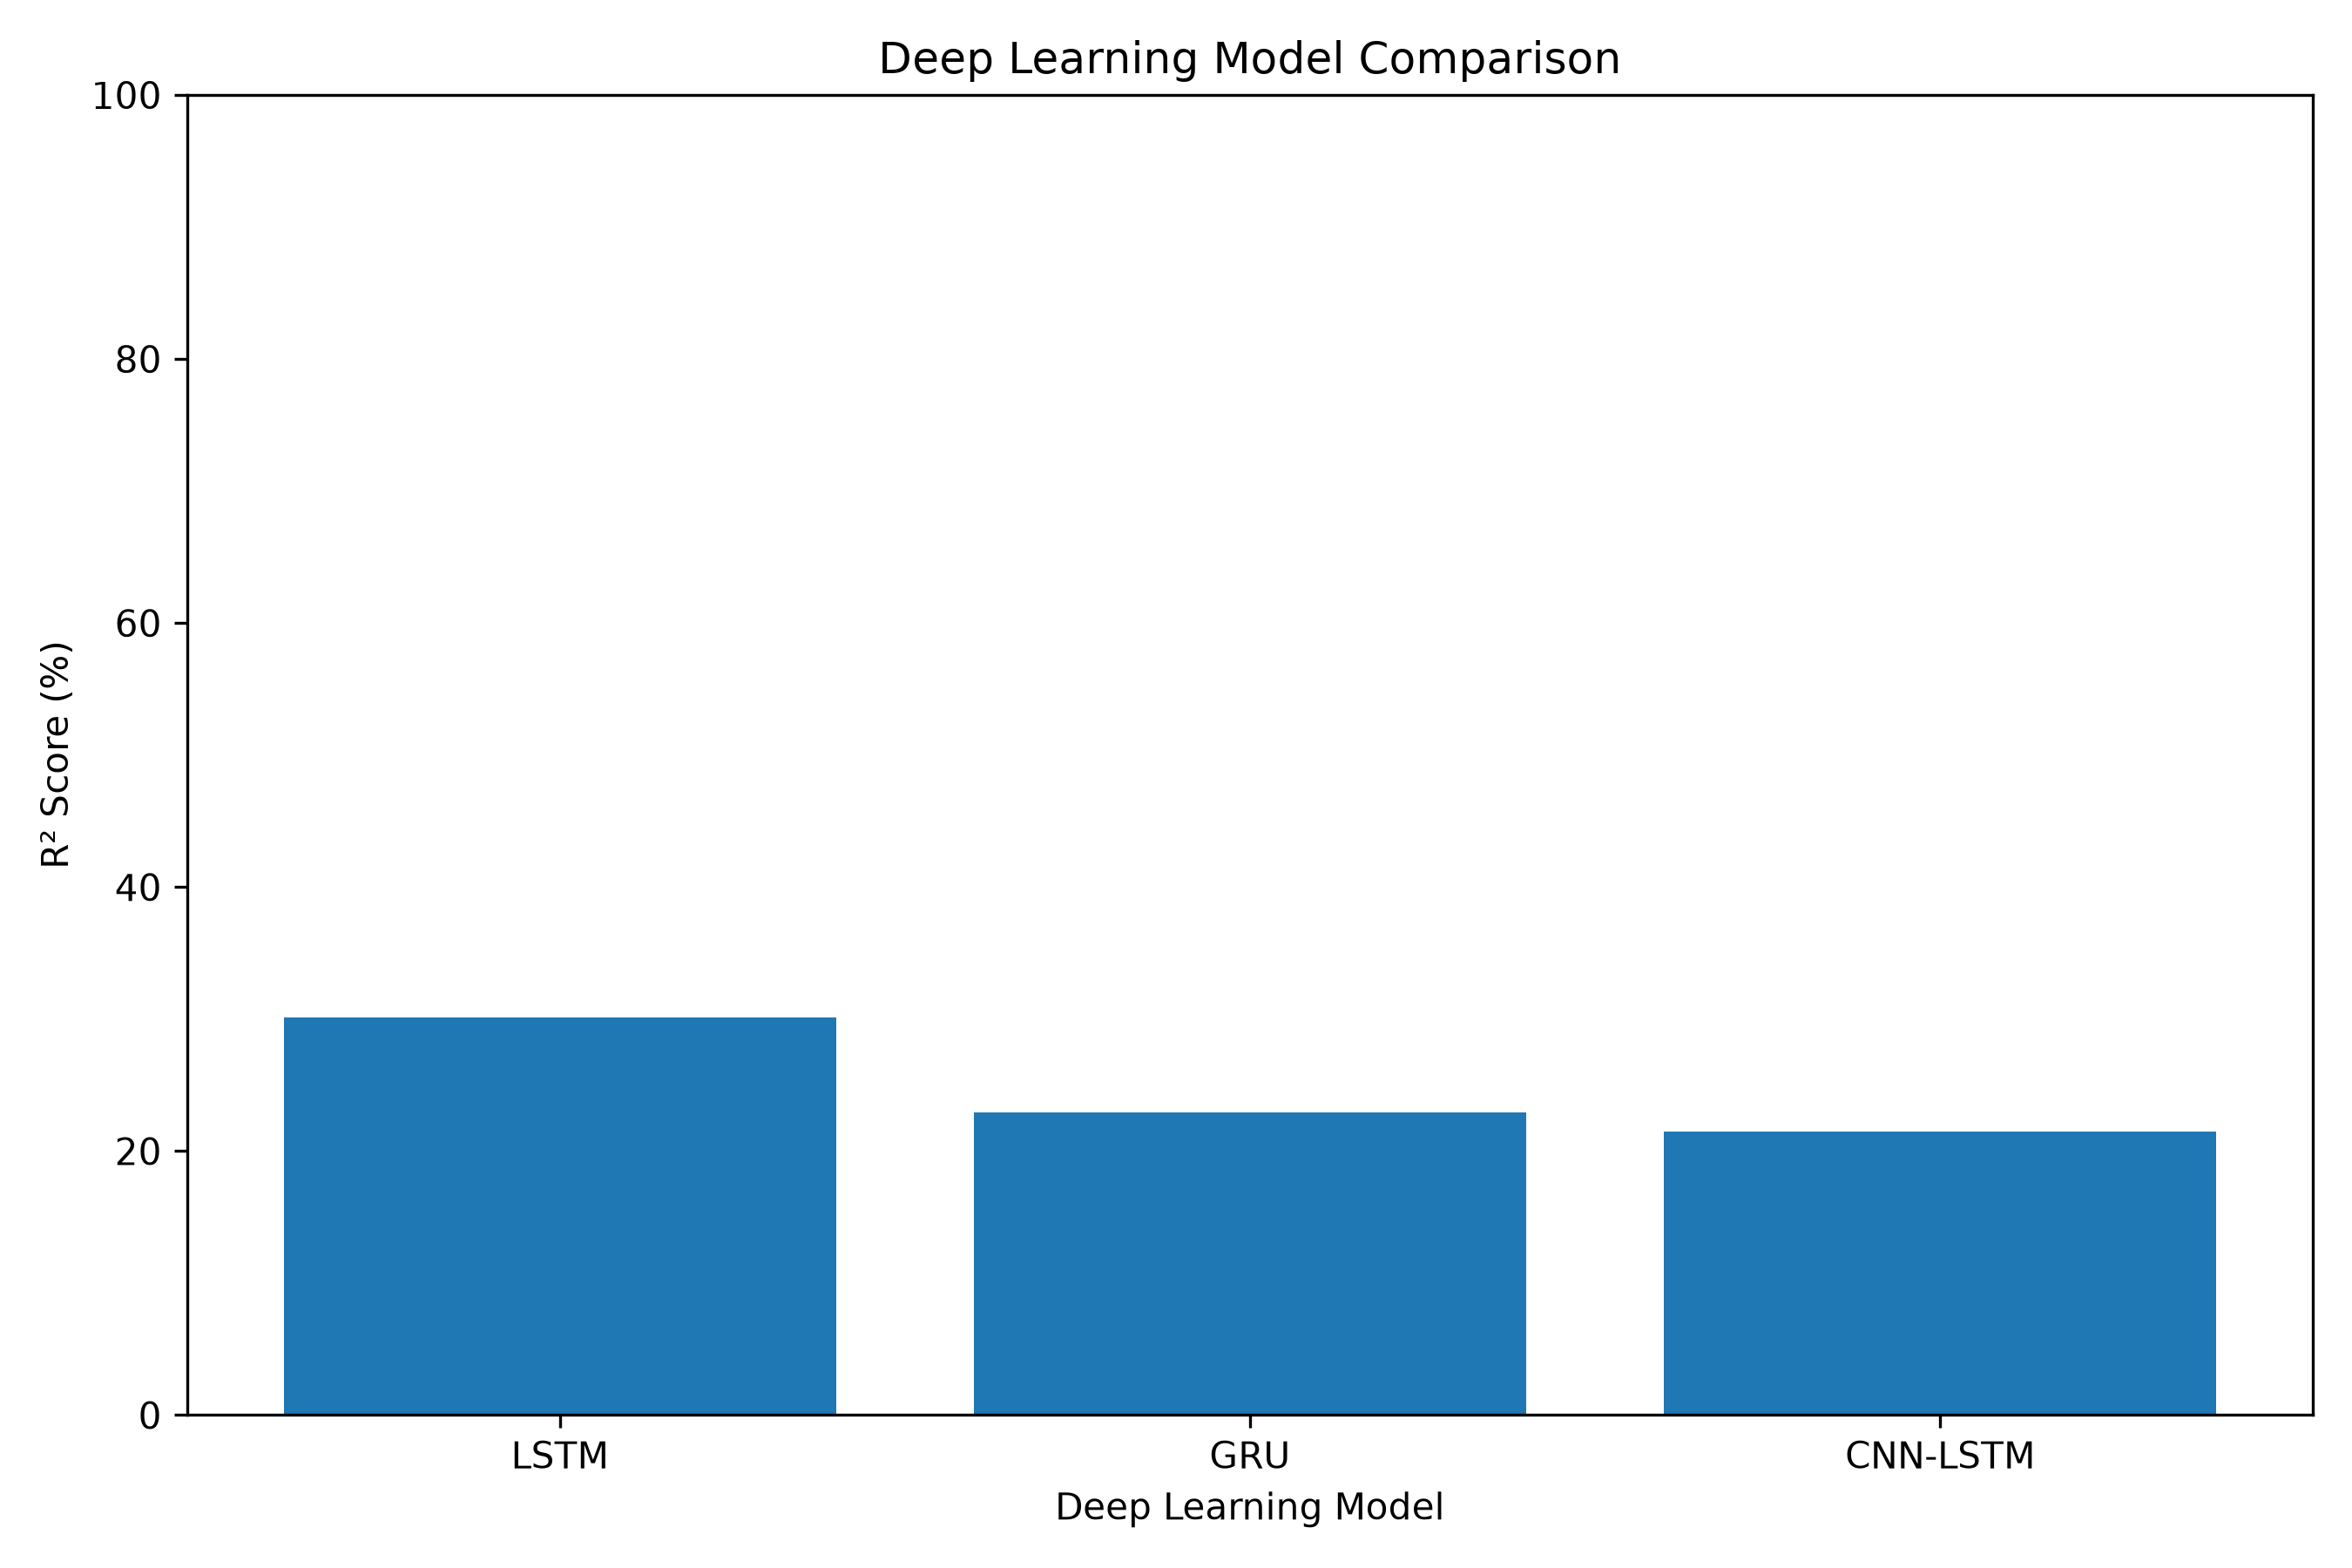

The table this chart was drawn from, first rows:
Model, MAE, MSE, RMSE, R2
LSTM, 4.307, 31.19, 5.585, 0.3015
GRU, 4.784, 34.41, 5.866, 0.2295
CNN-LSTM, 4.76, 35.05, 5.92, 0.215
